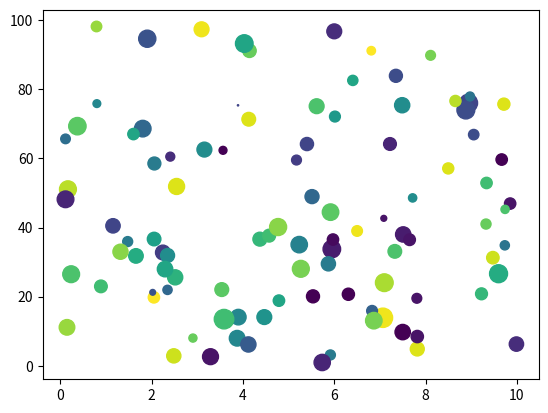

Generate this figure with matplotlib:
# [redacted]

#import matplotlib.pyplot (pyplot is the package from matplot lib that provides the plotting funcitonality)
import matplotlib.pyplot as plt 
import numpy as np 

x = np.random.uniform(0.0 ,10.0, 100)
y = np.random.uniform(0.0 ,100.0, 100)
z = np.random.normal(100.0, 40.0, 100)
c = np.random.randint(0, 40, 100)

plt.scatter(x, y, c=c , s=z)

plt.show()